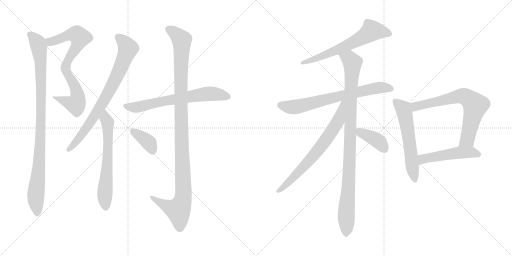
t = 0.00 s
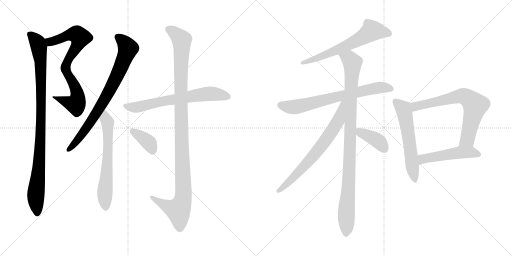
t = 2.47 s
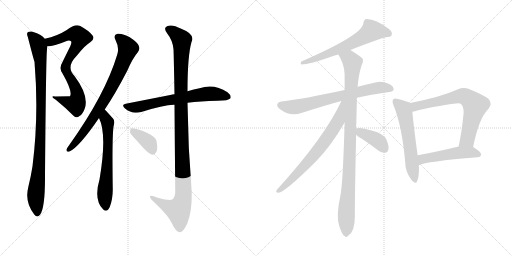
t = 4.95 s
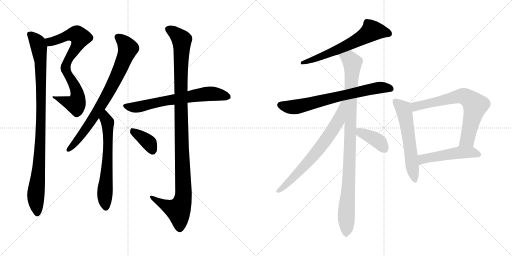
t = 7.42 s
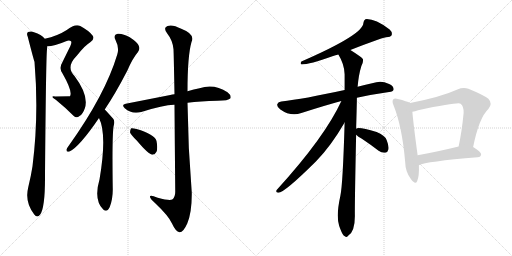
t = 9.90 s
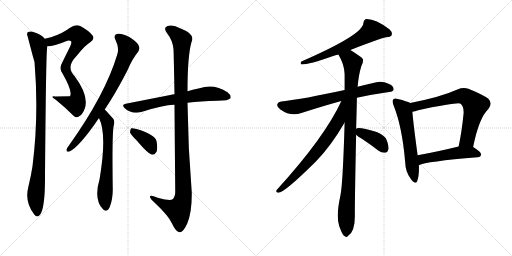
t = 12.37 s

The animated SVG that drew these frames (rendered in a browser with its animation timeline set to each time). Animation: 15 CSS @keyframes rules; one cycle of 12.37 s.

<svg version="1.1" viewBox="0 0 2048 1024" xmlns="http://www.w3.org/2000/svg">
  <g stroke="lightgray" stroke-dasharray="1,1" stroke-width="1" transform="scale(4, 4)">
    <line x1="0" y1="0" x2="256" y2="256"></line>
    <line x1="256" y1="0" x2="0" y2="256"></line>
    <line x1="128" y1="0" x2="128" y2="256"></line>
    <line x1="0" y1="128" x2="256" y2="128"></line>
    <line x1="256" y1="0" x2="512" y2="256"></line>
    <line x1="512" y1="0" x2="256" y2="256"></line>
    <line x1="384" y1="0" x2="384" y2="256"></line>
    <line x1="256" y1="128" x2="512" y2="128"></line>
  </g>
<g transform="scale(1, -1) translate(0, -850)">
   <style type="text/css">
    @keyframes keyframes0 {
      from {
       stroke: black;
       stroke-dashoffset: 769;
       stroke-width: 128;
       }
       71% {
       animation-timing-function: step-end;
       stroke: black;
       stroke-dashoffset: 0;
       stroke-width: 128;
       }
       to {
       stroke: black;
       stroke-width: 1024;
       }
       }
       #make-me-a-hanzi-animation-0 {
         animation: keyframes0 0.875814s both;
         animation-delay: 0.000000s;
         animation-timing-function: linear;
       }
    @keyframes keyframes1 {
      from {
       stroke: black;
       stroke-dashoffset: 986;
       stroke-width: 128;
       }
       76% {
       animation-timing-function: step-end;
       stroke: black;
       stroke-dashoffset: 0;
       stroke-width: 128;
       }
       to {
       stroke: black;
       stroke-width: 1024;
       }
       }
       #make-me-a-hanzi-animation-1 {
         animation: keyframes1 1.052409s both;
         animation-delay: 0.875814s;
         animation-timing-function: linear;
       }
    @keyframes keyframes2 {
      from {
       stroke: black;
       stroke-dashoffset: 787;
       stroke-width: 128;
       }
       72% {
       animation-timing-function: step-end;
       stroke: black;
       stroke-dashoffset: 0;
       stroke-width: 128;
       }
       to {
       stroke: black;
       stroke-width: 1024;
       }
       }
       #make-me-a-hanzi-animation-2 {
         animation: keyframes2 0.890462s both;
         animation-delay: 1.928223s;
         animation-timing-function: linear;
       }
    @keyframes keyframes3 {
      from {
       stroke: black;
       stroke-dashoffset: 640;
       stroke-width: 128;
       }
       68% {
       animation-timing-function: step-end;
       stroke: black;
       stroke-dashoffset: 0;
       stroke-width: 128;
       }
       to {
       stroke: black;
       stroke-width: 1024;
       }
       }
       #make-me-a-hanzi-animation-3 {
         animation: keyframes3 0.770833s both;
         animation-delay: 2.818685s;
         animation-timing-function: linear;
       }
    @keyframes keyframes4 {
      from {
       stroke: black;
       stroke-dashoffset: 676;
       stroke-width: 128;
       }
       69% {
       animation-timing-function: step-end;
       stroke: black;
       stroke-dashoffset: 0;
       stroke-width: 128;
       }
       to {
       stroke: black;
       stroke-width: 1024;
       }
       }
       #make-me-a-hanzi-animation-4 {
         animation: keyframes4 0.800130s both;
         animation-delay: 3.589518s;
         animation-timing-function: linear;
       }
    @keyframes keyframes5 {
      from {
       stroke: black;
       stroke-dashoffset: 1129;
       stroke-width: 128;
       }
       79% {
       animation-timing-function: step-end;
       stroke: black;
       stroke-dashoffset: 0;
       stroke-width: 128;
       }
       to {
       stroke: black;
       stroke-width: 1024;
       }
       }
       #make-me-a-hanzi-animation-5 {
         animation: keyframes5 1.168783s both;
         animation-delay: 4.389648s;
         animation-timing-function: linear;
       }
    @keyframes keyframes6 {
      from {
       stroke: black;
       stroke-dashoffset: 378;
       stroke-width: 128;
       }
       55% {
       animation-timing-function: step-end;
       stroke: black;
       stroke-dashoffset: 0;
       stroke-width: 128;
       }
       to {
       stroke: black;
       stroke-width: 1024;
       }
       }
       #make-me-a-hanzi-animation-6 {
         animation: keyframes6 0.557617s both;
         animation-delay: 5.558431s;
         animation-timing-function: linear;
       }
    @keyframes keyframes7 {
      from {
       stroke: black;
       stroke-dashoffset: 634;
       stroke-width: 128;
       }
       67% {
       animation-timing-function: step-end;
       stroke: black;
       stroke-dashoffset: 0;
       stroke-width: 128;
       }
       to {
       stroke: black;
       stroke-width: 1024;
       }
       }
       #make-me-a-hanzi-animation-7 {
         animation: keyframes7 0.765951s both;
         animation-delay: 6.116048s;
         animation-timing-function: linear;
       }
    @keyframes keyframes8 {
      from {
       stroke: black;
       stroke-dashoffset: 708;
       stroke-width: 128;
       }
       70% {
       animation-timing-function: step-end;
       stroke: black;
       stroke-dashoffset: 0;
       stroke-width: 128;
       }
       to {
       stroke: black;
       stroke-width: 1024;
       }
       }
       #make-me-a-hanzi-animation-8 {
         animation: keyframes8 0.826172s both;
         animation-delay: 6.881999s;
         animation-timing-function: linear;
       }
    @keyframes keyframes9 {
      from {
       stroke: black;
       stroke-dashoffset: 995;
       stroke-width: 128;
       }
       76% {
       animation-timing-function: step-end;
       stroke: black;
       stroke-dashoffset: 0;
       stroke-width: 128;
       }
       to {
       stroke: black;
       stroke-width: 1024;
       }
       }
       #make-me-a-hanzi-animation-9 {
         animation: keyframes9 1.059733s both;
         animation-delay: 7.708171s;
         animation-timing-function: linear;
       }
    @keyframes keyframes10 {
      from {
       stroke: black;
       stroke-dashoffset: 703;
       stroke-width: 128;
       }
       70% {
       animation-timing-function: step-end;
       stroke: black;
       stroke-dashoffset: 0;
       stroke-width: 128;
       }
       to {
       stroke: black;
       stroke-width: 1024;
       }
       }
       #make-me-a-hanzi-animation-10 {
         animation: keyframes10 0.822103s both;
         animation-delay: 8.767904s;
         animation-timing-function: linear;
       }
    @keyframes keyframes11 {
      from {
       stroke: black;
       stroke-dashoffset: 392;
       stroke-width: 128;
       }
       56% {
       animation-timing-function: step-end;
       stroke: black;
       stroke-dashoffset: 0;
       stroke-width: 128;
       }
       to {
       stroke: black;
       stroke-width: 1024;
       }
       }
       #make-me-a-hanzi-animation-11 {
         animation: keyframes11 0.569010s both;
         animation-delay: 9.590007s;
         animation-timing-function: linear;
       }
    @keyframes keyframes12 {
      from {
       stroke: black;
       stroke-dashoffset: 586;
       stroke-width: 128;
       }
       66% {
       animation-timing-function: step-end;
       stroke: black;
       stroke-dashoffset: 0;
       stroke-width: 128;
       }
       to {
       stroke: black;
       stroke-width: 1024;
       }
       }
       #make-me-a-hanzi-animation-12 {
         animation: keyframes12 0.726888s both;
         animation-delay: 10.159017s;
         animation-timing-function: linear;
       }
    @keyframes keyframes13 {
      from {
       stroke: black;
       stroke-dashoffset: 705;
       stroke-width: 128;
       }
       70% {
       animation-timing-function: step-end;
       stroke: black;
       stroke-dashoffset: 0;
       stroke-width: 128;
       }
       to {
       stroke: black;
       stroke-width: 1024;
       }
       }
       #make-me-a-hanzi-animation-13 {
         animation: keyframes13 0.823730s both;
         animation-delay: 10.885905s;
         animation-timing-function: linear;
       }
    @keyframes keyframes14 {
      from {
       stroke: black;
       stroke-dashoffset: 506;
       stroke-width: 128;
       }
       62% {
       animation-timing-function: step-end;
       stroke: black;
       stroke-dashoffset: 0;
       stroke-width: 128;
       }
       to {
       stroke: black;
       stroke-width: 1024;
       }
       }
       #make-me-a-hanzi-animation-14 {
         animation: keyframes14 0.661784s both;
         animation-delay: 11.709635s;
         animation-timing-function: linear;
       }
</style>
<path d="M 189.0 665.0 Q 217.0 665.0 264.0 685.0 Q 277.0 692.0 284.0 685.0 Q 288.0 679.0 281.0 665.0 L 250.0 602.0 Q 235.0 578.0 249.0 558.0 Q 292.0 483.0 280.0 465.0 L 221.0 464.0 Q 197.0 468.0 223.0 451.0 Q 260.0 421.0 294.0 387.0 Q 306.0 375.0 318.0 386.0 Q 331.0 393.0 339.0 416.0 Q 357.0 467.0 298.0 546.0 Q 262.0 582.0 307.0 627.0 Q 341.0 670.0 361.0 681.0 Q 380.0 694.0 371.0 707.0 Q 358.0 726.0 321.0 746.0 Q 300.0 756.0 267.0 730.0 Q 230.0 706.0 179.0 695.0 C 150.0 688.0 159.0 662.0 189.0 665.0 Z" fill="lightgray"></path> 
<path d="M 179.0 695.0 Q 166.0 713.0 136.0 721.0 Q 126.0 727.0 112.0 722.0 Q 105.0 716.0 111.0 703.0 Q 136.0 606.0 138.0 603.0 Q 156.0 389.0 130.0 185.0 Q 124.0 146.0 113.0 101.0 Q 98.0 41.0 137.0 -8.0 Q 149.0 -23.0 160.0 -9.0 Q 181.0 18.0 180.0 150.0 Q 184.0 622.0 188.0 653.0 Q 189.0 660.0 189.0 665.0 C 191.0 685.0 191.0 685.0 179.0 695.0 Z" fill="lightgray"></path> 
<path d="M 419.0 412.0 Q 462.0 476.0 509.0 567.0 Q 531.0 618.0 552.0 642.0 Q 561.0 654.0 555.0 667.0 Q 551.0 680.0 519.0 701.0 Q 491.0 717.0 471.0 715.0 Q 452.0 711.0 462.0 690.0 Q 478.0 659.0 469.0 632.0 Q 421.0 472.0 277.0 270.0 Q 268.0 258.0 266.0 252.0 Q 265.0 240.0 278.0 244.0 Q 317.0 262.0 396.0 378.0 L 419.0 412.0 Z" fill="lightgray"></path> 
<path d="M 396.0 378.0 Q 429.0 312.0 398.0 132.0 Q 374.0 51.0 413.0 12.0 Q 429.0 -1.0 439.0 22.0 Q 452.0 56.0 451.0 97.0 Q 448.0 298.0 454.0 343.0 Q 461.0 367.0 452.0 376.0 L 425.0 406.0 Q 422.0 410.0 419.0 412.0 C 398.0 434.0 384.0 406.0 396.0 378.0 Z" fill="lightgray"></path> 
<path d="M 750.0 439.0 Q 801.0 446.0 869.0 447.0 Q 914.0 447.0 922.0 457.0 Q 926.0 469.0 910.0 481.0 Q 856.0 517.0 798.0 497.0 Q 776.0 493.0 750.0 485.0 L 698.0 473.0 Q 689.0 472.0 681.0 470.0 L 503.0 435.0 Q 484.0 432.0 499.0 417.0 Q 527.0 392.0 565.0 402.0 Q 653.0 430.0 696.0 431.0 L 698.0 431.0 L 750.0 439.0 Z" fill="lightgray"></path> 
<path d="M 698.0 431.0 Q 699.0 298.0 701.0 83.0 Q 701.0 61.0 689.0 52.0 Q 679.0 46.0 631.0 59.0 Q 597.0 74.0 600.0 62.0 Q 601.0 55.0 620.0 38.0 Q 675.0 -14.0 688.0 -44.0 Q 703.0 -77.0 718.0 -79.0 Q 733.0 -80.0 749.0 -44.0 Q 768.0 2.0 767.0 80.0 Q 752.0 260.0 750.0 439.0 L 750.0 485.0 Q 750.0 626.0 766.0 682.0 Q 782.0 713.0 725.0 735.0 Q 689.0 754.0 670.0 746.0 Q 651.0 739.0 669.0 716.0 Q 691.0 688.0 694.0 653.0 Q 695.0 634.0 698.0 473.0 L 698.0 431.0 Z" fill="lightgray"></path> 
<path d="M 547.0 288.0 Q 595.0 231.0 610.0 231.0 Q 620.0 231.0 626.0 243.0 Q 632.0 256.0 626.0 286.0 Q 619.0 313.0 546.0 334.0 Q 531.0 338.0 525.0 337.0 Q 521.0 333.0 520.0 321.0 Q 523.0 311.0 547.0 288.0 Z" fill="lightgray"></path> 
<path d="M 1401.5 650.5 Q 1515.5 695.5 1544.5 701.5 Q 1562.5 702.5 1566.5 709.5 Q 1570.5 721.5 1558.5 732.5 Q 1497.5 777.5 1461.5 773.5 Q 1454.5 769.5 1453.5 758.5 Q 1453.5 712.5 1205.5 604.5 Q 1199.5 595.5 1206.5 592.5 Q 1236.5 592.5 1332.5 626.5 Q 1341.5 629.5 1353.5 632.5 L 1401.5 650.5 Z" fill="lightgray"></path> 
<path d="M 1427.5 459.5 Q 1485.5 472.5 1556.5 482.5 Q 1572.5 483.5 1574.5 492.5 Q 1575.5 505.5 1556.5 514.5 Q 1528.5 527.5 1505.5 521.5 Q 1465.5 512.5 1430.5 503.5 L 1378.5 490.5 Q 1213.5 454.5 1125.5 444.5 Q 1112.5 443.5 1109.5 434.5 Q 1105.5 424.5 1121.5 412.5 Q 1163.5 382.5 1205.5 398.5 Q 1298.5 428.5 1365.5 446.5 L 1427.5 459.5 Z" fill="lightgray"></path> 
<path d="M 1424.5 335.5 Q 1427.5 437.5 1427.5 459.5 L 1430.5 503.5 Q 1434.5 551.5 1445.5 586.5 Q 1454.5 601.5 1451.5 614.5 Q 1444.5 623.5 1401.5 650.5 C 1376.5 666.5 1339.5 658.5 1353.5 632.5 Q 1377.5 593.5 1378.5 553.5 Q 1378.5 523.5 1378.5 490.5 L 1378.5 360.5 Q 1371.5 114.5 1361.5 67.5 Q 1343.5 -13.5 1356.5 -52.5 Q 1359.5 -61.5 1364.5 -73.5 Q 1371.5 -91.5 1379.5 -94.5 Q 1385.5 -101.5 1392.5 -92.5 Q 1419.5 -76.5 1419.5 -13.5 Q 1418.5 23.5 1424.5 311.5 L 1424.5 335.5 Z" fill="lightgray"></path> 
<path d="M 1365.5 446.5 Q 1299.5 302.5 1107.5 91.5 Q 1100.5 81.5 1112.5 79.5 Q 1134.5 76.5 1263.5 204.5 Q 1323.5 265.5 1378.5 360.5 C 1441.5 467.5 1378.5 473.5 1365.5 446.5 Z" fill="lightgray"></path> 
<path d="M 1424.5 311.5 Q 1431.5 304.5 1447.5 295.5 Q 1480.5 273.5 1514.5 247.5 Q 1527.5 237.5 1541.5 239.5 Q 1550.5 240.5 1553.5 252.5 Q 1556.5 265.5 1546.5 290.5 Q 1539.5 309.5 1506.5 322.5 Q 1434.5 343.5 1424.5 335.5 C 1405.5 328.5 1405.5 328.5 1424.5 311.5 Z" fill="lightgray"></path> 
<path d="M 1640.5 438.5 Q 1628.5 445.5 1591.5 454.5 Q 1578.5 458.5 1573.5 453.5 Q 1566.5 446.5 1574.5 428.5 Q 1608.5 343.5 1620.5 204.5 Q 1621.5 162.5 1643.5 134.5 Q 1661.5 109.5 1668.5 125.5 Q 1677.5 147.5 1675.5 189.5 L 1670.5 229.5 Q 1652.5 362.5 1649.5 403.5 C 1646.5 433.5 1646.5 435.5 1640.5 438.5 Z" fill="lightgray"></path> 
<path d="M 1892.5 262.5 Q 1916.5 380.5 1953.5 414.5 Q 1971.5 436.5 1953.5 455.5 Q 1934.5 470.5 1873.5 495.5 Q 1852.5 502.5 1829.5 492.5 Q 1763.5 462.5 1640.5 438.5 C 1611.5 432.5 1620.5 397.5 1649.5 403.5 Q 1659.5 404.5 1672.5 409.5 Q 1834.5 442.5 1842.5 435.5 Q 1855.5 425.5 1854.5 398.5 Q 1847.5 325.5 1834.5 264.5 C 1828.5 235.5 1886.5 233.5 1892.5 262.5 Z" fill="lightgray"></path> 
<path d="M 1675.5 189.5 Q 1702.5 204.5 1910.5 221.5 Q 1923.5 222.5 1924.5 233.5 Q 1924.5 242.5 1892.5 262.5 C 1874.5 274.5 1863.5 271.5 1834.5 264.5 Q 1744.5 242.5 1670.5 229.5 C 1640.5 224.5 1647.5 178.5 1675.5 189.5 Z" fill="lightgray"></path> 
      <clipPath id="make-me-a-hanzi-clip-0">
      <path d="M 189.0 665.0 Q 217.0 665.0 264.0 685.0 Q 277.0 692.0 284.0 685.0 Q 288.0 679.0 281.0 665.0 L 250.0 602.0 Q 235.0 578.0 249.0 558.0 Q 292.0 483.0 280.0 465.0 L 221.0 464.0 Q 197.0 468.0 223.0 451.0 Q 260.0 421.0 294.0 387.0 Q 306.0 375.0 318.0 386.0 Q 331.0 393.0 339.0 416.0 Q 357.0 467.0 298.0 546.0 Q 262.0 582.0 307.0 627.0 Q 341.0 670.0 361.0 681.0 Q 380.0 694.0 371.0 707.0 Q 358.0 726.0 321.0 746.0 Q 300.0 756.0 267.0 730.0 Q 230.0 706.0 179.0 695.0 C 150.0 688.0 159.0 662.0 189.0 665.0 Z" fill="lightgray"></path>
      </clipPath>
      <path clip-path="url(#make-me-a-hanzi-clip-0)" d="M 189.0 690.0 L 205.0 683.0 L 291.0 713.0 L 311.0 710.0 L 321.0 700.0 L 263.0 587.0 L 269.0 556.0 L 304.0 494.0 L 311.0 466.0 L 306.0 437.0 L 284.0 436.0 L 228.0 458.0 " fill="none" id="make-me-a-hanzi-animation-0" stroke-dasharray="641 1282" stroke-linecap="round"></path>

      <clipPath id="make-me-a-hanzi-clip-1">
      <path d="M 179.0 695.0 Q 166.0 713.0 136.0 721.0 Q 126.0 727.0 112.0 722.0 Q 105.0 716.0 111.0 703.0 Q 136.0 606.0 138.0 603.0 Q 156.0 389.0 130.0 185.0 Q 124.0 146.0 113.0 101.0 Q 98.0 41.0 137.0 -8.0 Q 149.0 -23.0 160.0 -9.0 Q 181.0 18.0 180.0 150.0 Q 184.0 622.0 188.0 653.0 Q 189.0 660.0 189.0 665.0 C 191.0 685.0 191.0 685.0 179.0 695.0 Z" fill="lightgray"></path>
      </clipPath>
      <path clip-path="url(#make-me-a-hanzi-clip-1)" d="M 120.0 713.0 L 144.0 689.0 L 156.0 662.0 L 163.0 586.0 L 164.0 324.0 L 156.0 165.0 L 143.0 74.0 L 149.0 -3.0 " fill="none" id="make-me-a-hanzi-animation-1" stroke-dasharray="858 1716" stroke-linecap="round"></path>

      <clipPath id="make-me-a-hanzi-clip-2">
      <path d="M 419.0 412.0 Q 462.0 476.0 509.0 567.0 Q 531.0 618.0 552.0 642.0 Q 561.0 654.0 555.0 667.0 Q 551.0 680.0 519.0 701.0 Q 491.0 717.0 471.0 715.0 Q 452.0 711.0 462.0 690.0 Q 478.0 659.0 469.0 632.0 Q 421.0 472.0 277.0 270.0 Q 268.0 258.0 266.0 252.0 Q 265.0 240.0 278.0 244.0 Q 317.0 262.0 396.0 378.0 L 419.0 412.0 Z" fill="lightgray"></path>
      </clipPath>
      <path clip-path="url(#make-me-a-hanzi-clip-2)" d="M 473.0 700.0 L 491.0 687.0 L 512.0 657.0 L 480.0 573.0 L 375.0 379.0 L 311.0 291.0 L 275.0 252.0 " fill="none" id="make-me-a-hanzi-animation-2" stroke-dasharray="659 1318" stroke-linecap="round"></path>

      <clipPath id="make-me-a-hanzi-clip-3">
      <path d="M 396.0 378.0 Q 429.0 312.0 398.0 132.0 Q 374.0 51.0 413.0 12.0 Q 429.0 -1.0 439.0 22.0 Q 452.0 56.0 451.0 97.0 Q 448.0 298.0 454.0 343.0 Q 461.0 367.0 452.0 376.0 L 425.0 406.0 Q 422.0 410.0 419.0 412.0 C 398.0 434.0 384.0 406.0 396.0 378.0 Z" fill="lightgray"></path>
      </clipPath>
      <path clip-path="url(#make-me-a-hanzi-clip-3)" d="M 418.0 405.0 L 431.0 355.0 L 432.0 326.0 L 432.0 235.0 L 419.0 71.0 L 424.0 23.0 " fill="none" id="make-me-a-hanzi-animation-3" stroke-dasharray="512 1024" stroke-linecap="round"></path>

      <clipPath id="make-me-a-hanzi-clip-4">
      <path d="M 750.0 439.0 Q 801.0 446.0 869.0 447.0 Q 914.0 447.0 922.0 457.0 Q 926.0 469.0 910.0 481.0 Q 856.0 517.0 798.0 497.0 Q 776.0 493.0 750.0 485.0 L 698.0 473.0 Q 689.0 472.0 681.0 470.0 L 503.0 435.0 Q 484.0 432.0 499.0 417.0 Q 527.0 392.0 565.0 402.0 Q 653.0 430.0 696.0 431.0 L 698.0 431.0 L 750.0 439.0 Z" fill="lightgray"></path>
      </clipPath>
      <path clip-path="url(#make-me-a-hanzi-clip-4)" d="M 501.0 426.0 L 554.0 422.0 L 647.0 445.0 L 835.0 475.0 L 868.0 474.0 L 914.0 462.0 " fill="none" id="make-me-a-hanzi-animation-4" stroke-dasharray="548 1096" stroke-linecap="round"></path>

      <clipPath id="make-me-a-hanzi-clip-5">
      <path d="M 698.0 431.0 Q 699.0 298.0 701.0 83.0 Q 701.0 61.0 689.0 52.0 Q 679.0 46.0 631.0 59.0 Q 597.0 74.0 600.0 62.0 Q 601.0 55.0 620.0 38.0 Q 675.0 -14.0 688.0 -44.0 Q 703.0 -77.0 718.0 -79.0 Q 733.0 -80.0 749.0 -44.0 Q 768.0 2.0 767.0 80.0 Q 752.0 260.0 750.0 439.0 L 750.0 485.0 Q 750.0 626.0 766.0 682.0 Q 782.0 713.0 725.0 735.0 Q 689.0 754.0 670.0 746.0 Q 651.0 739.0 669.0 716.0 Q 691.0 688.0 694.0 653.0 Q 695.0 634.0 698.0 473.0 L 698.0 431.0 Z" fill="lightgray"></path>
      </clipPath>
      <path clip-path="url(#make-me-a-hanzi-clip-5)" d="M 676.0 731.0 L 694.0 723.0 L 727.0 690.0 L 722.0 486.0 L 734.0 71.0 L 728.0 37.0 L 712.0 9.0 L 674.0 22.0 L 619.0 52.0 L 617.0 59.0 L 607.0 60.0 " fill="none" id="make-me-a-hanzi-animation-5" stroke-dasharray="1001 2002" stroke-linecap="round"></path>

      <clipPath id="make-me-a-hanzi-clip-6">
      <path d="M 547.0 288.0 Q 595.0 231.0 610.0 231.0 Q 620.0 231.0 626.0 243.0 Q 632.0 256.0 626.0 286.0 Q 619.0 313.0 546.0 334.0 Q 531.0 338.0 525.0 337.0 Q 521.0 333.0 520.0 321.0 Q 523.0 311.0 547.0 288.0 Z" fill="lightgray"></path>
      </clipPath>
      <path clip-path="url(#make-me-a-hanzi-clip-6)" d="M 529.0 331.0 L 597.0 278.0 L 610.0 245.0 " fill="none" id="make-me-a-hanzi-animation-6" stroke-dasharray="250 500" stroke-linecap="round"></path>

      <clipPath id="make-me-a-hanzi-clip-7">
      <path d="M 1401.5 650.5 Q 1515.5 695.5 1544.5 701.5 Q 1562.5 702.5 1566.5 709.5 Q 1570.5 721.5 1558.5 732.5 Q 1497.5 777.5 1461.5 773.5 Q 1454.5 769.5 1453.5 758.5 Q 1453.5 712.5 1205.5 604.5 Q 1199.5 595.5 1206.5 592.5 Q 1236.5 592.5 1332.5 626.5 Q 1341.5 629.5 1353.5 632.5 L 1401.5 650.5 Z" fill="lightgray"></path>
      </clipPath>
      <path clip-path="url(#make-me-a-hanzi-clip-7)" d="M 1556.5 715.5 L 1487.5 727.5 L 1442.5 696.5 L 1364.5 657.5 L 1209.5 598.5 " fill="none" id="make-me-a-hanzi-animation-7" stroke-dasharray="506 1012" stroke-linecap="round"></path>

      <clipPath id="make-me-a-hanzi-clip-8">
      <path d="M 1427.5 459.5 Q 1485.5 472.5 1556.5 482.5 Q 1572.5 483.5 1574.5 492.5 Q 1575.5 505.5 1556.5 514.5 Q 1528.5 527.5 1505.5 521.5 Q 1465.5 512.5 1430.5 503.5 L 1378.5 490.5 Q 1213.5 454.5 1125.5 444.5 Q 1112.5 443.5 1109.5 434.5 Q 1105.5 424.5 1121.5 412.5 Q 1163.5 382.5 1205.5 398.5 Q 1298.5 428.5 1365.5 446.5 L 1427.5 459.5 Z" fill="lightgray"></path>
      </clipPath>
      <path clip-path="url(#make-me-a-hanzi-clip-8)" d="M 1121.5 430.5 L 1152.5 422.5 L 1190.5 423.5 L 1514.5 499.5 L 1563.5 495.5 " fill="none" id="make-me-a-hanzi-animation-8" stroke-dasharray="580 1160" stroke-linecap="round"></path>

      <clipPath id="make-me-a-hanzi-clip-9">
      <path d="M 1424.5 335.5 Q 1427.5 437.5 1427.5 459.5 L 1430.5 503.5 Q 1434.5 551.5 1445.5 586.5 Q 1454.5 601.5 1451.5 614.5 Q 1444.5 623.5 1401.5 650.5 C 1376.5 666.5 1339.5 658.5 1353.5 632.5 Q 1377.5 593.5 1378.5 553.5 Q 1378.5 523.5 1378.5 490.5 L 1378.5 360.5 Q 1371.5 114.5 1361.5 67.5 Q 1343.5 -13.5 1356.5 -52.5 Q 1359.5 -61.5 1364.5 -73.5 Q 1371.5 -91.5 1379.5 -94.5 Q 1385.5 -101.5 1392.5 -92.5 Q 1419.5 -76.5 1419.5 -13.5 Q 1418.5 23.5 1424.5 311.5 L 1424.5 335.5 Z" fill="lightgray"></path>
      </clipPath>
      <path clip-path="url(#make-me-a-hanzi-clip-9)" d="M 1361.5 628.5 L 1393.5 617.5 L 1409.5 596.5 L 1384.5 -81.5 " fill="none" id="make-me-a-hanzi-animation-9" stroke-dasharray="867 1734" stroke-linecap="round"></path>

      <clipPath id="make-me-a-hanzi-clip-10">
      <path d="M 1365.5 446.5 Q 1299.5 302.5 1107.5 91.5 Q 1100.5 81.5 1112.5 79.5 Q 1134.5 76.5 1263.5 204.5 Q 1323.5 265.5 1378.5 360.5 C 1441.5 467.5 1378.5 473.5 1365.5 446.5 Z" fill="lightgray"></path>
      </clipPath>
      <path clip-path="url(#make-me-a-hanzi-clip-10)" d="M 1373.5 441.5 L 1352.5 366.5 L 1310.5 300.5 L 1222.5 190.5 L 1113.5 87.5 " fill="none" id="make-me-a-hanzi-animation-10" stroke-dasharray="575 1150" stroke-linecap="round"></path>

      <clipPath id="make-me-a-hanzi-clip-11">
      <path d="M 1424.5 311.5 Q 1431.5 304.5 1447.5 295.5 Q 1480.5 273.5 1514.5 247.5 Q 1527.5 237.5 1541.5 239.5 Q 1550.5 240.5 1553.5 252.5 Q 1556.5 265.5 1546.5 290.5 Q 1539.5 309.5 1506.5 322.5 Q 1434.5 343.5 1424.5 335.5 C 1405.5 328.5 1405.5 328.5 1424.5 311.5 Z" fill="lightgray"></path>
      </clipPath>
      <path clip-path="url(#make-me-a-hanzi-clip-11)" d="M 1429.5 329.5 L 1511.5 287.5 L 1539.5 253.5 " fill="none" id="make-me-a-hanzi-animation-11" stroke-dasharray="264 528" stroke-linecap="round"></path>

      <clipPath id="make-me-a-hanzi-clip-12">
      <path d="M 1640.5 438.5 Q 1628.5 445.5 1591.5 454.5 Q 1578.5 458.5 1573.5 453.5 Q 1566.5 446.5 1574.5 428.5 Q 1608.5 343.5 1620.5 204.5 Q 1621.5 162.5 1643.5 134.5 Q 1661.5 109.5 1668.5 125.5 Q 1677.5 147.5 1675.5 189.5 L 1670.5 229.5 Q 1652.5 362.5 1649.5 403.5 C 1646.5 433.5 1646.5 435.5 1640.5 438.5 Z" fill="lightgray"></path>
      </clipPath>
      <path clip-path="url(#make-me-a-hanzi-clip-12)" d="M 1580.5 445.5 L 1614.5 413.5 L 1617.5 401.5 L 1657.5 133.5 " fill="none" id="make-me-a-hanzi-animation-12" stroke-dasharray="458 916" stroke-linecap="round"></path>

      <clipPath id="make-me-a-hanzi-clip-13">
      <path d="M 1892.5 262.5 Q 1916.5 380.5 1953.5 414.5 Q 1971.5 436.5 1953.5 455.5 Q 1934.5 470.5 1873.5 495.5 Q 1852.5 502.5 1829.5 492.5 Q 1763.5 462.5 1640.5 438.5 C 1611.5 432.5 1620.5 397.5 1649.5 403.5 Q 1659.5 404.5 1672.5 409.5 Q 1834.5 442.5 1842.5 435.5 Q 1855.5 425.5 1854.5 398.5 Q 1847.5 325.5 1834.5 264.5 C 1828.5 235.5 1886.5 233.5 1892.5 262.5 Z" fill="lightgray"></path>
      </clipPath>
      <path clip-path="url(#make-me-a-hanzi-clip-13)" d="M 1653.5 410.5 L 1671.5 428.5 L 1683.5 426.5 L 1838.5 465.5 L 1854.5 466.5 L 1869.5 459.5 L 1900.5 429.5 L 1899.5 419.5 L 1869.5 292.5 L 1841.5 270.5 " fill="none" id="make-me-a-hanzi-animation-13" stroke-dasharray="577 1154" stroke-linecap="round"></path>

      <clipPath id="make-me-a-hanzi-clip-14">
      <path d="M 1675.5 189.5 Q 1702.5 204.5 1910.5 221.5 Q 1923.5 222.5 1924.5 233.5 Q 1924.5 242.5 1892.5 262.5 C 1874.5 274.5 1863.5 271.5 1834.5 264.5 Q 1744.5 242.5 1670.5 229.5 C 1640.5 224.5 1647.5 178.5 1675.5 189.5 Z" fill="lightgray"></path>
      </clipPath>
      <path clip-path="url(#make-me-a-hanzi-clip-14)" d="M 1675.5 196.5 L 1694.5 215.5 L 1831.5 239.5 L 1884.5 241.5 L 1914.5 233.5 " fill="none" id="make-me-a-hanzi-animation-14" stroke-dasharray="378 756" stroke-linecap="round"></path>

</g>
</svg>
